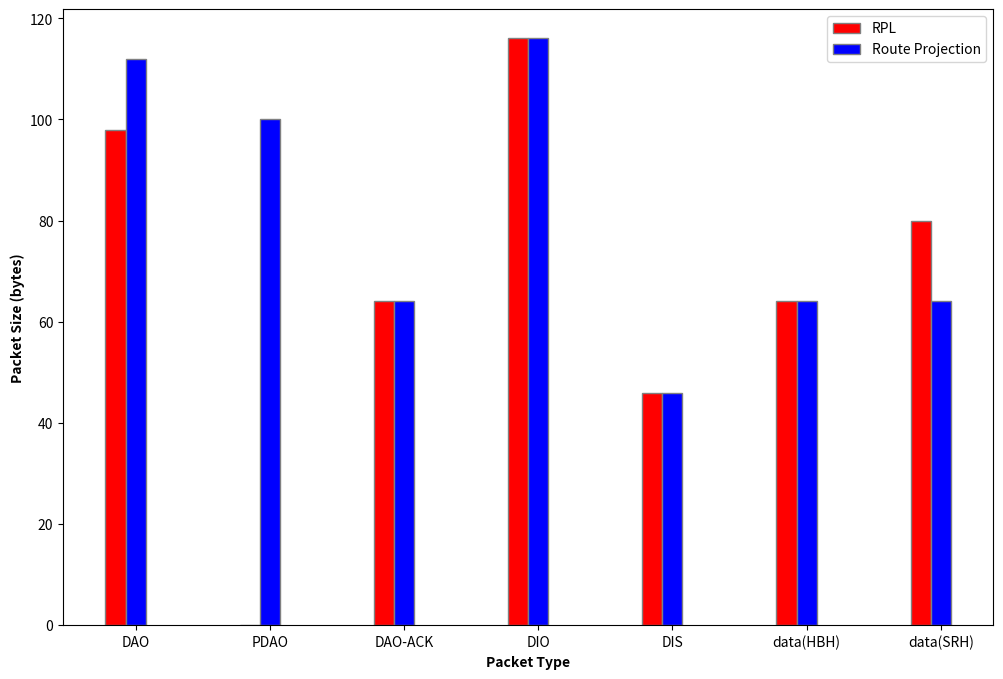

Source code (Python):
import numpy as np 
import matplotlib.pyplot as plt 

# set width of bar 
barWidth = 0.15
fig = plt.subplots(figsize =(12, 8)) 

# set height of bar 
RPL = [98,0,64,116,46,64,80]

PROJ = [112,100,64,116,46,64,64]


# Set position of bar on X axis 
br1 = np.arange(7) 
br2 = [x + barWidth for x in br1] 
br3 = [x + barWidth for x in br2] 

# Make the plot 
plt.bar(br1, RPL, color ='r', width = barWidth, 
		edgecolor ='grey', label ='RPL') 
plt.bar(br2, PROJ, color ='b', width = barWidth, 
		edgecolor ='grey', label ='Route Projection') 


# Adding Xticks 
plt.xlabel('Packet Type', fontweight ='bold') 
plt.ylabel('Packet Size (bytes)', fontweight ='bold') 
plt.xticks([r + barWidth for r in range(len(RPL))], 
		['DAO', 'PDAO','DAO-ACK', 'DIO', 'DIS','data(HBH)', 'data(SRH)']) 
plt.legend()
plt.show() 
